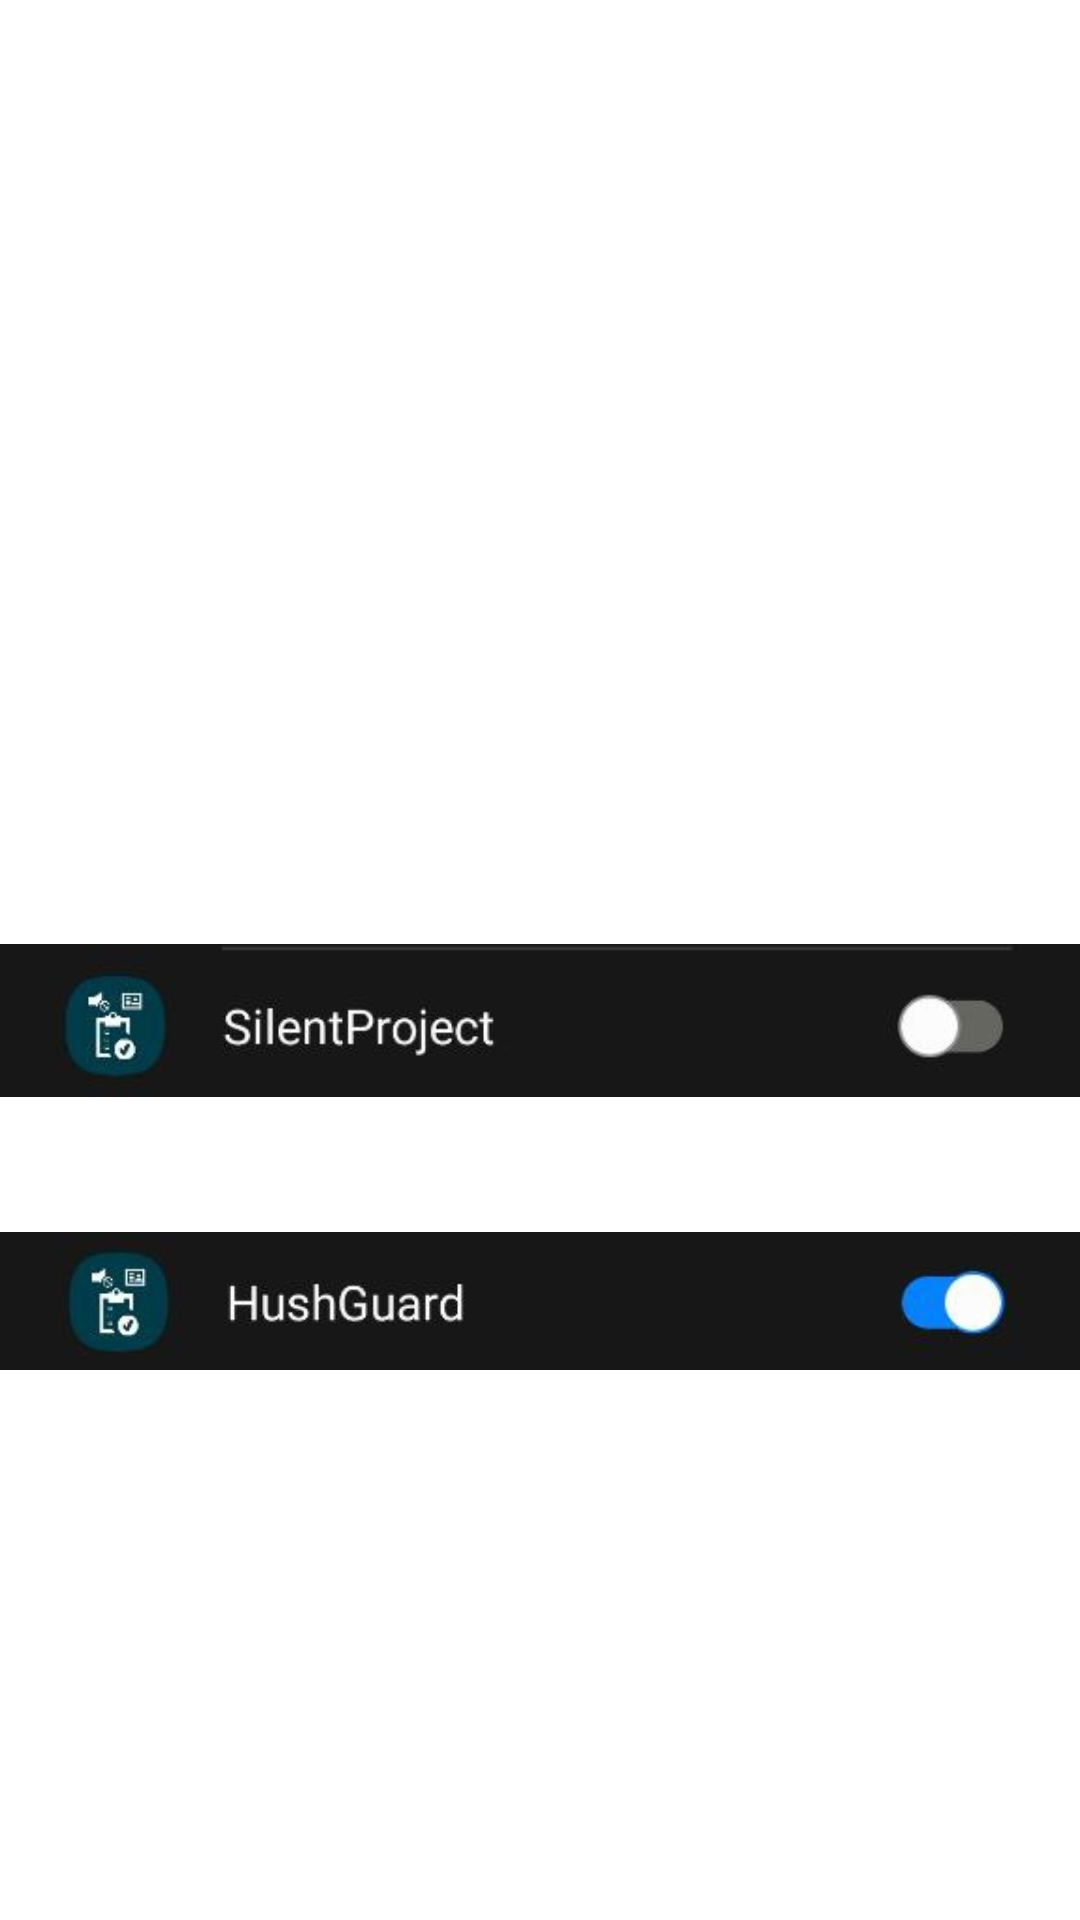

Here is an Android app screen rendered from its layout file. Give the layout XML and the strings, colors and styles it references.
<!-- AndroidManifest.xml: application theme Theme.SilentProject -->
<!-- res/layout/fragment_onboard_second.xml -->
<?xml version="1.0" encoding="utf-8"?>
<androidx.constraintlayout.widget.ConstraintLayout xmlns:android="http://schemas.android.com/apk/res/android"
    xmlns:app="http://schemas.android.com/apk/res-auto"
    xmlns:tools="http://schemas.android.com/tools"
    android:layout_width="match_parent"
    android:layout_height="match_parent"
    android:background="@color/warm_black"
    tools:context=".onboarding.OnboardSecondFragment">

    <TextView
        android:id="@+id/on_first_text_1"
        style="@style/onboarding_text"
        android:layout_marginTop="32dp"
        android:text="In order for this app to work, it needs permission to access contacts and manage notifications."
        app:layout_constraintEnd_toEndOf="parent"
        app:layout_constraintStart_toStartOf="parent"
        app:layout_constraintTop_toTopOf="parent" />

    <TextView
        android:id="@+id/on_first_text_"
        style="@style/onboarding_text"
        android:layout_marginTop="24dp"
        android:text="On the next screen you will be taken to a do not disturb screen to manage notification permission. Scroll down and locate the app and turn the switch to on position."
        app:layout_constraintEnd_toEndOf="parent"
        app:layout_constraintStart_toStartOf="parent"
        app:layout_constraintTop_toBottomOf="@+id/on_first_text_1" />

    <TextView
        android:id="@+id/on_first_text_4"
        style="@style/onboarding_text"
        android:layout_marginTop="24dp"
        android:text="Also make sure that in your DND settings, you have allowed favorites as an exception. Search for 'Do Not Disturb' in your settings to do this."
        app:layout_constraintEnd_toEndOf="parent"
        app:layout_constraintStart_toStartOf="parent"
        app:layout_constraintTop_toBottomOf="@+id/imageView3" />


    <TextView
        android:id="@+id/on_second_navigation_text"
        android:layout_width="wrap_content"
        android:layout_height="wrap_content"
        android:layout_marginBottom="32dp"
        android:text="Swipe left and right to navigate"
        android:textColor="@color/white"
        android:textSize="20sp"
        android:textStyle="bold"
        app:layout_constraintBottom_toBottomOf="parent"
        app:layout_constraintEnd_toEndOf="parent"
        app:layout_constraintStart_toStartOf="parent" />

    <ImageView
        android:id="@+id/imageView2"
        android:layout_width="wrap_content"
        android:layout_height="wrap_content"
        android:layout_marginTop="24dp"
        android:src="@drawable/screen_2a"
        app:layout_constraintEnd_toEndOf="parent"
        app:layout_constraintStart_toStartOf="parent"
        app:layout_constraintTop_toBottomOf="@+id/on_first_text_" />

    <ImageView
        android:id="@+id/imageView3"
        android:layout_width="wrap_content"
        android:layout_height="wrap_content"
        android:layout_marginTop="16dp"
        android:src="@drawable/screen_2b"
        app:layout_constraintEnd_toEndOf="parent"
        app:layout_constraintHorizontal_bias="0.0"
        app:layout_constraintStart_toStartOf="parent"
        app:layout_constraintTop_toBottomOf="@+id/imageView2" />

</androidx.constraintlayout.widget.ConstraintLayout>
<!-- resources referenced by this layout -->
<resources>
  <!-- drawable screen_2a: png bitmap (drawable, 21189 bytes) -->
  <!-- drawable screen_2b: png bitmap (drawable, 22108 bytes) -->
  <style name="onboarding_text">
          <item name="android:layout_width">0dp</item>
          <item name="android:layout_height">wrap_content</item>
          <item name="android:layout_marginLeft">24dp</item>
          <item name="android:layout_marginRight">24dp</item>
          <item name="android:textColor">@color/white</item>
          <item name="android:textSize">20sp</item>
          <item name="android:textAlignment">center</item>
      </style>
  <style name="Theme.SilentProject" parent="Theme.MaterialComponents.DayNight.DarkActionBar">
          
          <item name="colorPrimary">@color/purple_500</item>
          <item name="colorPrimaryVariant">@color/purple_700</item>
          <item name="colorOnPrimary">@color/white</item>
          
          <item name="colorSecondary">@color/teal_200</item>
          <item name="colorSecondaryVariant">@color/teal_700</item>
          <item name="colorOnSecondary">@color/black</item>
          
          <item name="android:statusBarColor" tools:targetApi="l">?attr/colorPrimaryVariant</item>
          
      </style>
  <!-- not gathered from this repository: default colours our renderer supplied (Android Studio template values) -->
  <color name="purple_500">#FF6200EE</color>
  <color name="purple_700">#FF3700B3</color>
  <color name="teal_200">#FF03DAC5</color>
  <color name="teal_700">#FF018786</color>
  <color name="black">#FF000000</color>
  <color name="white">#FFFFFFFF</color>
</resources>
